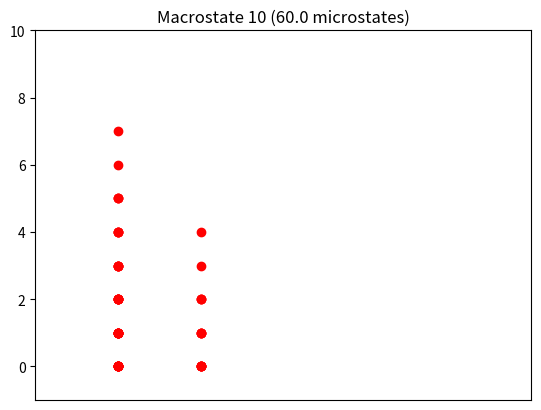

Source code (Python):
from scipy.special import comb
import numpy as np
from matplotlib import pyplot as plt


class Macrostate:
    # An array of num_particles where each number is one particle at the energy level represented
    particle_energies = [0]
    # An array of size total_energy where each item is the number of particles at that energy level
    energy_levels = [0]
    # The number of particles in this macrostate
    num_particles = 0
    # The probability of this macrostate occuring. Must be set by calling determine_macrostate_probability
    microstates = 0
    # The total energy of the system
    total_energy = 0

    def __init__(self, num_particles, total_energy):
        self.particle_energies = []
        self.energy_levels = []
        self.num_particles = num_particles
        self.microstates = 0
        self.total_energy = total_energy


# arr - array to store the combination
# index - next location in array
# total_energy - the total number of energy levels to fill
# reducedNum - the number of energy levels left to fill
# num_particles - total number of energy levels to print
# macrostate_arr - array of Macrostates to update
def find_boson_macrostates_rec(arr, index, total_energy,
                               remaining_free_energy, num_particles, macrostate_arr):
    # Base condition
    if remaining_free_energy < 0:
        return

    # If combination is
    # found, print it
    if remaining_free_energy == 0:
        if index <= num_particles:
            state = Macrostate(num_particles, total_energy)
            if index < num_particles:
                # Print out zeroes to illustrate the particles in ground state
                for i in range(0, num_particles - index):
                    state.particle_energies.append(0)
            # Print out excited state particles
            for i in range(index):
                state.particle_energies.append(arr[i])
            macrostate_arr.append(state)
        return

    # Find the previous number stored in arr[].
    # It helps in maintaining increasing order
    prev = 1 if (index == 0) else arr[index - 1]

    # note loop starts from previous
    # number i.e. at array location
    # index - 1
    for k in range(prev, total_energy + 1):
        # next element of array is k
        arr[index] = k

        # call recursively with
        # reduced number
        find_boson_macrostates_rec(arr, index + 1, total_energy,
                                   remaining_free_energy - k, num_particles, macrostate_arr)


# Function to find out all
# combinations of positive numbers
# that add upto given number.
# It uses findCombinationsUtil()
def find_boson_macrostates(total_energy, num_particles, macrostate_arr):
    # array to store the combinations
    # It can contain max n elements
    arr = [0] * total_energy

    print("Finding all macrostates for " + str(num_particles) + " particles with total energy " + str(total_energy))
    # find all combinations
    find_boson_macrostates_rec(arr, 0, total_energy, total_energy, num_particles, macrostate_arr)

    # Convert array of particles into array of energy levels
    for k in range(0, len(macrostate_arr)):
        macrostate = macrostate_arr[k]
        macrostate.energy_levels = [0] * (macrostate.total_energy + 1)
        for i in range(0, len(macrostate.energy_levels)):
            for j in range(0, len(macrostate.particle_energies)):
                if macrostate.particle_energies[j] == i:
                    macrostate.energy_levels[i] = macrostate.energy_levels[i] + 1
    return


# arr - array to store the combination
# index - next location in array
# total_energy - the total number of energy levels to fill
# reducedNum - the number of energy levels left to fill
# num_particles - total number of energy levels to print
# macrostate_arr - array of Macrostates to update
def find_fermi_macrostates_rec(arr, index, total_energy,
                               remaining_free_energy, num_particles, macrostate_arr):
    # Base condition
    if remaining_free_energy < 0:
        return

    # If combination is
    # found, append it
    if remaining_free_energy == 0:
        if index <= num_particles:
            state = Macrostate(num_particles, total_energy)
            occupied_levels = [0] * (total_energy + 1)
            append = 1
            if index < num_particles:
                # Print out zeroes to illustrate the particles in ground state
                for i in range(0, num_particles - index):
                    state.particle_energies.append(0)
                    occupied_levels[0] = occupied_levels[0] + 1
                    if occupied_levels[0] > 2:
                        # Pauli exclusion principle is violated
                        append = 0
            # Print out excited state particles
            for i in range(index):
                state.particle_energies.append(arr[i])
                occupied_levels[arr[i]] = occupied_levels[arr[i]] + 1
                if occupied_levels[arr[i]] > 2:
                    # Pauli exclusion principle is violated
                    append = 0

            if append == 1:
                macrostate_arr.append(state)
        return

    # Find the previous number stored in arr[].
    # It helps in maintaining increasing order
    prev = 1 if (index == 0) else arr[index - 1]

    # note loop starts from previous
    # number i.e. at array location
    # index - 1
    for k in range(prev, total_energy + 1):
        # next element of array is k
        arr[index] = k

        # call recursively with
        # reduced number
        find_fermi_macrostates_rec(arr, index + 1, total_energy,
                                   remaining_free_energy - k, num_particles, macrostate_arr)


# Function to find out all
# combinations of positive numbers
# that add upto given number.
# It uses findCombinationsUtil()
def find_fermi_macrostates(total_energy, num_particles, macrostate_arr):
    # array to store the combinations
    # It can contain max n elements
    arr = [0] * total_energy

    print("Finding all macrostates for " + str(num_particles) + " particles with total energy " + str(total_energy))
    # find all combinations
    find_fermi_macrostates_rec(arr, 0, total_energy, total_energy, num_particles, macrostate_arr)

    # Convert array of particles into array of energy levels
    for k in range(0, len(macrostate_arr)):
        macrostate = macrostate_arr[k]
        macrostate.energy_levels = [0] * (macrostate.total_energy + 1)
        for i in range(0, len(macrostate.energy_levels)):
            for j in range(0, len(macrostate.particle_energies)):
                if macrostate.particle_energies[j] == i:
                    macrostate.energy_levels[i] = macrostate.energy_levels[i] + 1
    return


# Determines the probability of particles appearing in each state.
# macrostate_arr - an array of macrostates, where each state must have the same total energy and number of particles
def average_per_energy_level(macrostate_arr):
    total_energy = macrostate_arr[0].total_energy
    num_microstates = total_microstates(macrostate_arr)
    particle_counts = []
    for i in range(0, total_energy + 1):
        particle_counts.append(0)
        for j in range(0, len(macrostate_arr)):
            particle_counts[i] = particle_counts[i] + macrostate_arr[j].energy_levels[i] * microstates_of_macrostate(
                macrostate_arr[j])
    # average number of particles in each state
    for i in range(len(particle_counts)):
        print("Average number of particles at " + str(i) + " dE: " + str(particle_counts[i] / num_microstates))
    return


# Finds the number of microstates for the given macrostate
def microstates_of_macrostate(macrostate):
    num_microstates = 1
    remaining_particles = macrostate.num_particles
    for i in range(macrostate.total_energy, -1, -1):
        num_microstates = num_microstates * (comb(remaining_particles, macrostate.energy_levels[i]))
        remaining_particles -= macrostate.energy_levels[i]
    macrostate.microstates = num_microstates
    return num_microstates


# Finds the number of microstates for a given array of macrostates by summing the number of microstates for each
# macrostate. Please note that running this for a macrostate_arr with large numbers of particles and total energy will
# be quite slow as the number of macrostates depends upon computation of factorials.
def total_microstates(macrostate_arr):
    num_microstates = 0
    for i in range(len(macrostate_arr)):
        num_microstates = num_microstates + microstates_of_macrostate(macrostate_arr[i])
    return num_microstates


def display_macrostate_text_vertical(macrostate):
    for i in range(macrostate.total_energy, -1, -1):
        print("% 4d dE: " % i, end=" ")
        for j in range(0, macrostate.num_particles - macrostate.energy_levels[i]):
            print("-", end=" ")
        for j in range(0, macrostate.energy_levels[i]):
            print("\033[0;31mX\033[0;34m", end=" ")
        print(" ")
    return


def display_macrostate_arr_text_vertical(macrostates):
    for x in range(0, len(macrostates)):
        print("\033[0;34mMacrostate " + str(x) + " (microstates: "
              + str(microstates_of_macrostate(macrostates[x])) + ")")
        display_macrostate_text_vertical(macrostates[x])


def display_macrostate_arr_text_horizontal(macrostates):
    print("          ", end="")  # offsets the fact that lower rows have '0dE: ' before each level
    # print each title
    for x in range(0, len(macrostates)):
        print("{:<45}".format("\033[0;34mMacrostate " + str(x) + " (microstates: "
              + str(microstates_of_macrostate(macrostates[x])) + ")"), end="")
    print()
    for i in range(macrostates[0].total_energy, -1, -1):
        # print energy level descriptor
        print("% 4d dE: " % i, end=" ")
        for x in range(0, len(macrostates)):
            count = 38
            # print dashes for each empty slot
            for j in range(0, macrostates[x].num_particles - macrostates[x].energy_levels[i]):
                print("-", end=" ")
                count = count - 2
            # print X's for each occupied slot
            for j in range(0, macrostates[x].energy_levels[i]):
                print("\033[0;31mX\033[0;34m", end=" ")
                count = count - 2
            # pad the rest of the space with spaces to line up with macrostate titles
            for j in range(0,  count):
                print(" ", end="")
        # print newline
        print("")
    return


def display_macrostate_arr_graphics(macrostates):
    for n in range(0, len(macrostates)):
        for i in range(macrostates[n].total_energy, -1, -1):
            for j in range(0, macrostates[n].energy_levels[i]):
                plt.plot(j, i, marker='o', color="red")
        plt.xlim([-1, macrostates[n].num_particles])
        plt.ylim([-1, macrostates[n].total_energy + 1])
        plt.title('Macrostate ' + str(n) + ' (' + str(macrostates[n].microstates) + ' microstates)')
        plt.gca().axes.get_xaxis().set_visible(False)
        plt.show()
    return


def demo():
    macrostates = []
    find_fermi_macrostates(9, 5, macrostates)
    display_macrostate_arr_text_horizontal(macrostates)
    average_per_energy_level(macrostates)
    display_macrostate_arr_graphics(macrostates)

demo()
